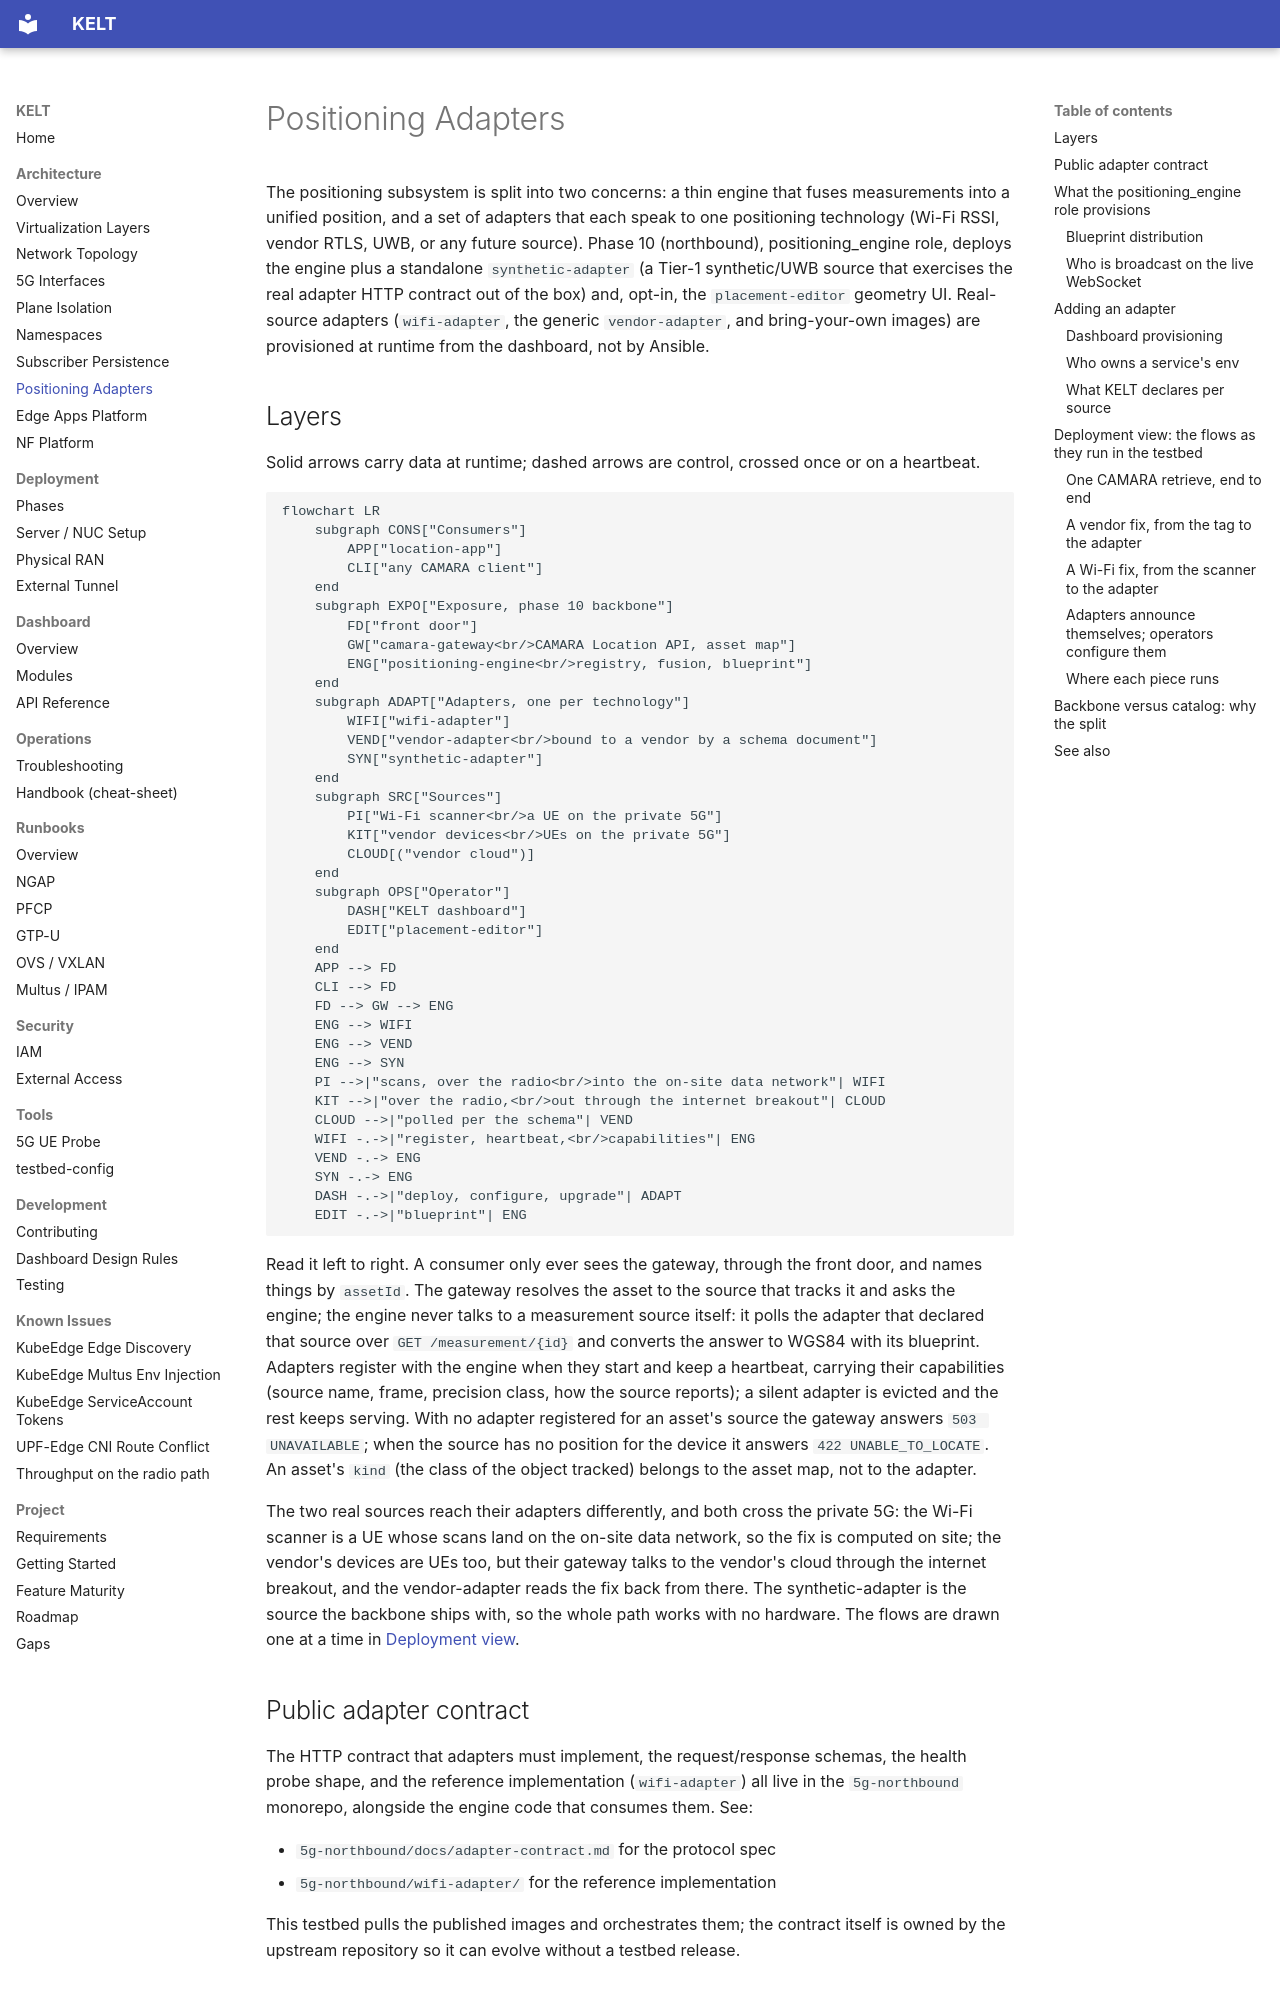

repository: Jacobbista/kelt · page: architecture/positioning-adapters/index.html · generator: mkdocs

# Positioning Adapters

The positioning subsystem is split into two concerns: a thin engine that
fuses measurements into a unified position, and a set of adapters that
each speak to one positioning technology (Wi-Fi RSSI, vendor RTLS, UWB,
or any future source). Phase 10 (northbound), positioning_engine role,
deploys the engine plus a standalone
`synthetic-adapter` (a Tier-1 synthetic/UWB source that exercises the real
adapter HTTP contract out of the box) and, opt-in, the `placement-editor`
geometry UI. Real-source adapters (`wifi-adapter`, the generic `vendor-adapter`,
and bring-your-own images) are provisioned at runtime from the dashboard, not by
Ansible.

## Layers

Solid arrows carry data at runtime; dashed arrows are control, crossed once
or on a heartbeat.

```mermaid
flowchart LR
    subgraph CONS["Consumers"]
        APP["location-app"]
        CLI["any CAMARA client"]
    end
    subgraph EXPO["Exposure, phase 10 backbone"]
        FD["front door"]
        GW["camara-gateway<br/>CAMARA Location API, asset map"]
        ENG["positioning-engine<br/>registry, fusion, blueprint"]
    end
    subgraph ADAPT["Adapters, one per technology"]
        WIFI["wifi-adapter"]
        VEND["vendor-adapter<br/>bound to a vendor by a schema document"]
        SYN["synthetic-adapter"]
    end
    subgraph SRC["Sources"]
        PI["Wi-Fi scanner<br/>a UE on the private 5G"]
        KIT["vendor devices<br/>UEs on the private 5G"]
        CLOUD[("vendor cloud")]
    end
    subgraph OPS["Operator"]
        DASH["KELT dashboard"]
        EDIT["placement-editor"]
    end
    APP --> FD
    CLI --> FD
    FD --> GW --> ENG
    ENG --> WIFI
    ENG --> VEND
    ENG --> SYN
    PI -->|"scans, over the radio<br/>into the on-site data network"| WIFI
    KIT -->|"over the radio,<br/>out through the internet breakout"| CLOUD
    CLOUD -->|"polled per the schema"| VEND
    WIFI -.->|"register, heartbeat,<br/>capabilities"| ENG
    VEND -.-> ENG
    SYN -.-> ENG
    DASH -.->|"deploy, configure, upgrade"| ADAPT
    EDIT -.->|"blueprint"| ENG
```

Read it left to right. A consumer only ever sees the gateway, through the
front door, and names things by `assetId`. The gateway resolves the asset
to the source that tracks it and asks the engine; the engine never talks to
a measurement source itself: it polls the adapter that declared that
source over `GET /measurement/{id}` and converts the answer to WGS84 with
its blueprint. Adapters register with the engine when they start and keep
a heartbeat, carrying their capabilities (source name, frame,
precision class, how the source reports); a silent adapter is evicted and the
rest keeps serving.
With no adapter registered for an asset's source the gateway answers
`503 UNAVAILABLE`; when the source has no position for the device it answers
`422 UNABLE_TO_LOCATE`. An asset's `kind` (the class of the object tracked)
belongs to the asset map, not to the adapter.

The two real sources reach their adapters differently, and both cross the
private 5G: the Wi-Fi scanner is a UE whose scans land on the on-site data
network, so the fix is computed on site; the vendor's devices are UEs too,
but their gateway talks to the vendor's cloud through the internet
breakout, and the vendor-adapter reads the fix back from there. The
synthetic-adapter is the source the backbone ships with, so the whole path
works with no hardware. The flows are drawn one at a time in
[Deployment view](#deployment-view-the-flows-as-they-run-in-the-testbed).

## Public adapter contract

The HTTP contract that adapters must implement, the request/response
schemas, the health probe shape, and the reference implementation
(`wifi-adapter`) all live in the `5g-northbound` monorepo, alongside
the engine code that consumes them. See:

- `5g-northbound/docs/adapter-contract.md` for the protocol spec
- `5g-northbound/wifi-adapter/` for the reference implementation

This testbed pulls the published images and orchestrates them; the
contract itself is owned by the upstream repository so it can evolve
without a testbed release.
